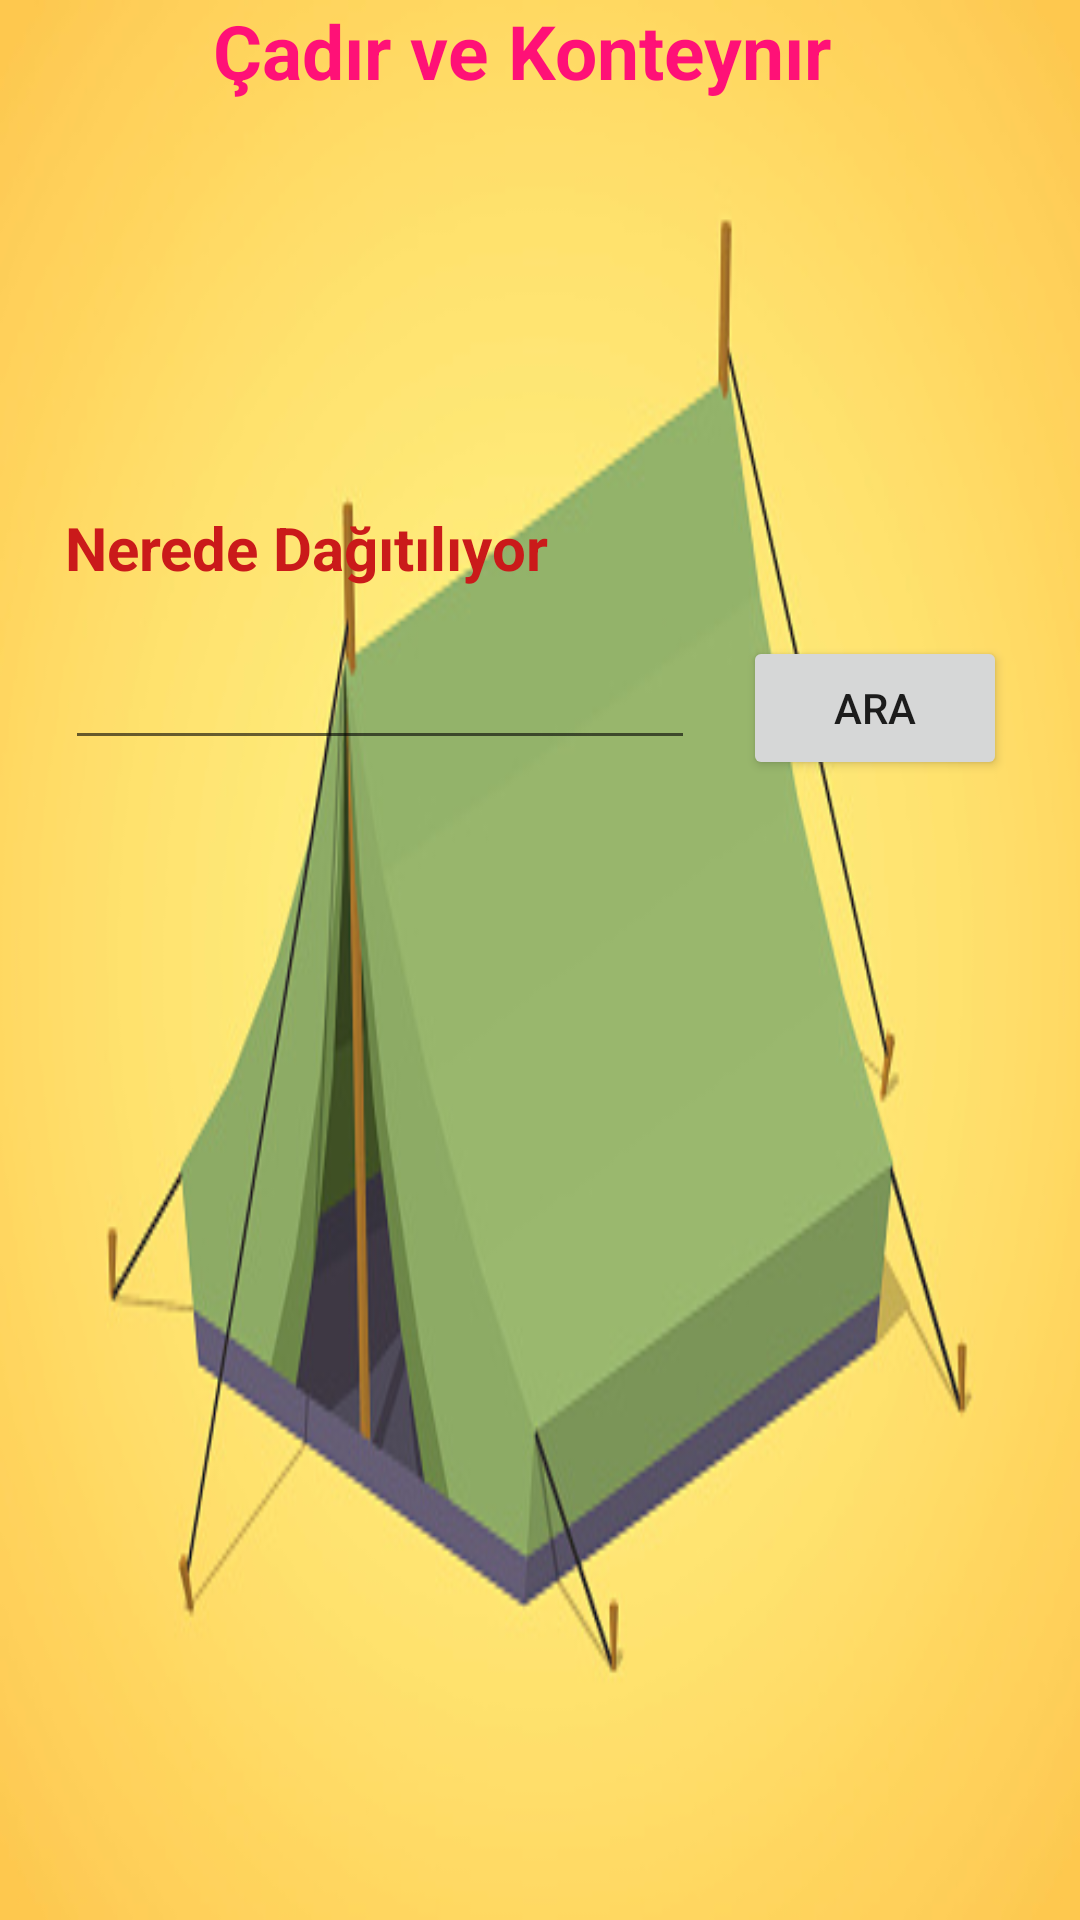

Here is an Android app screen rendered from its layout file. Give the layout XML and the strings, colors and styles it references.
<!-- AndroidManifest.xml: application theme Theme.DepremYardim -->
<!-- res/layout/activity_cadir_ve_konteynir.xml -->
<?xml version="1.0" encoding="utf-8"?>
<androidx.constraintlayout.widget.ConstraintLayout xmlns:android="http://schemas.android.com/apk/res/android"
    xmlns:app="http://schemas.android.com/apk/res-auto"
    xmlns:tools="http://schemas.android.com/tools"
    android:background="@drawable/cadir"
    android:layout_width="match_parent"
    android:layout_height="match_parent"
    tools:context=".CadirVeKonteynirActivity">


    <TextView
        android:id="@+id/tv_title"
        android:layout_width="wrap_content"
        android:layout_height="wrap_content"
        android:layout_margin="20dp"
        android:text="Çadır ve Konteynır"
        android:textSize="25dp"
        android:textStyle="bold"
        android:textColor="#f17"
        app:layout_constraintEnd_toEndOf="parent"
        app:layout_constraintHorizontal_bias="0.45"
        app:layout_constraintStart_toStartOf="parent"
        tools:layout_editor_absoluteY="16dp"
        tools:ignore="MissingConstraints" />

    <Button
        android:id="@+id/goruntule"
        android:layout_width="wrap_content"
        android:layout_height="wrap_content"
        android:layout_marginTop="212dp"
        android:layout_marginEnd="3dp"
        android:text="Ara"
        app:layout_constraintEnd_toEndOf="parent"
        app:layout_constraintStart_toEndOf="@+id/sehirEditText"
        app:layout_constraintTop_toTopOf="parent" />

    <EditText
        android:id="@+id/sehirEditText"
        android:layout_width="wrap_content"
        android:layout_height="wrap_content"
        android:layout_marginEnd="16dp"
        android:ems="10"
        android:inputType="textPersonName"
        android:text=""
        app:layout_constraintBaseline_toBaselineOf="@+id/goruntule"
        app:layout_constraintEnd_toStartOf="@+id/goruntule"
        app:layout_constraintHorizontal_chainStyle="packed"
        app:layout_constraintStart_toStartOf="parent" />

    <TextView
        android:id="@+id/sehirTextView"
        android:layout_width="wrap_content"
        android:layout_height="wrap_content"
        android:layout_marginBottom="16dp"
        android:text="Nerede Dağıtılıyor"
        android:textColor="#CA1A1A"
        android:textSize="20dp"
        android:textStyle="bold"
        app:layout_constraintBottom_toTopOf="@+id/sehirEditText"
        app:layout_constraintStart_toStartOf="@+id/sehirEditText" />

    <TextView
        android:id="@+id/sehirler"
        android:layout_width="wrap_content"
        android:layout_height="wrap_content"
        android:layout_marginStart="28dp"
        android:layout_marginTop="328dp"
        android:text=""
        app:layout_constraintStart_toStartOf="parent"
        app:layout_constraintTop_toTopOf="parent" />


</androidx.constraintlayout.widget.ConstraintLayout>
<!-- resources referenced by this layout -->
<resources>
  <!-- drawable cadir: jpg bitmap (drawable, 39165 bytes) -->
  <style name="Theme.DepremYardim" parent="Theme.MaterialComponents.DayNight.DarkActionBar">
          
          <item name="colorPrimary">@color/purple_500</item>
          <item name="colorPrimaryVariant">@color/purple_700</item>
          <item name="colorOnPrimary">@color/white</item>
          
          <item name="colorSecondary">@color/teal_200</item>
          <item name="colorSecondaryVariant">@color/teal_700</item>
          <item name="colorOnSecondary">@color/black</item>
          
          <item name="android:statusBarColor">?attr/colorPrimaryVariant</item>
          
      </style>
  <!-- not gathered from this repository: default colours our renderer supplied (Android Studio template values) -->
  <color name="purple_500">#FF6200EE</color>
  <color name="purple_700">#FF3700B3</color>
  <color name="teal_200">#FF03DAC5</color>
  <color name="teal_700">#FF018786</color>
  <color name="black">#FF000000</color>
  <color name="white">#FFFFFFFF</color>
</resources>
